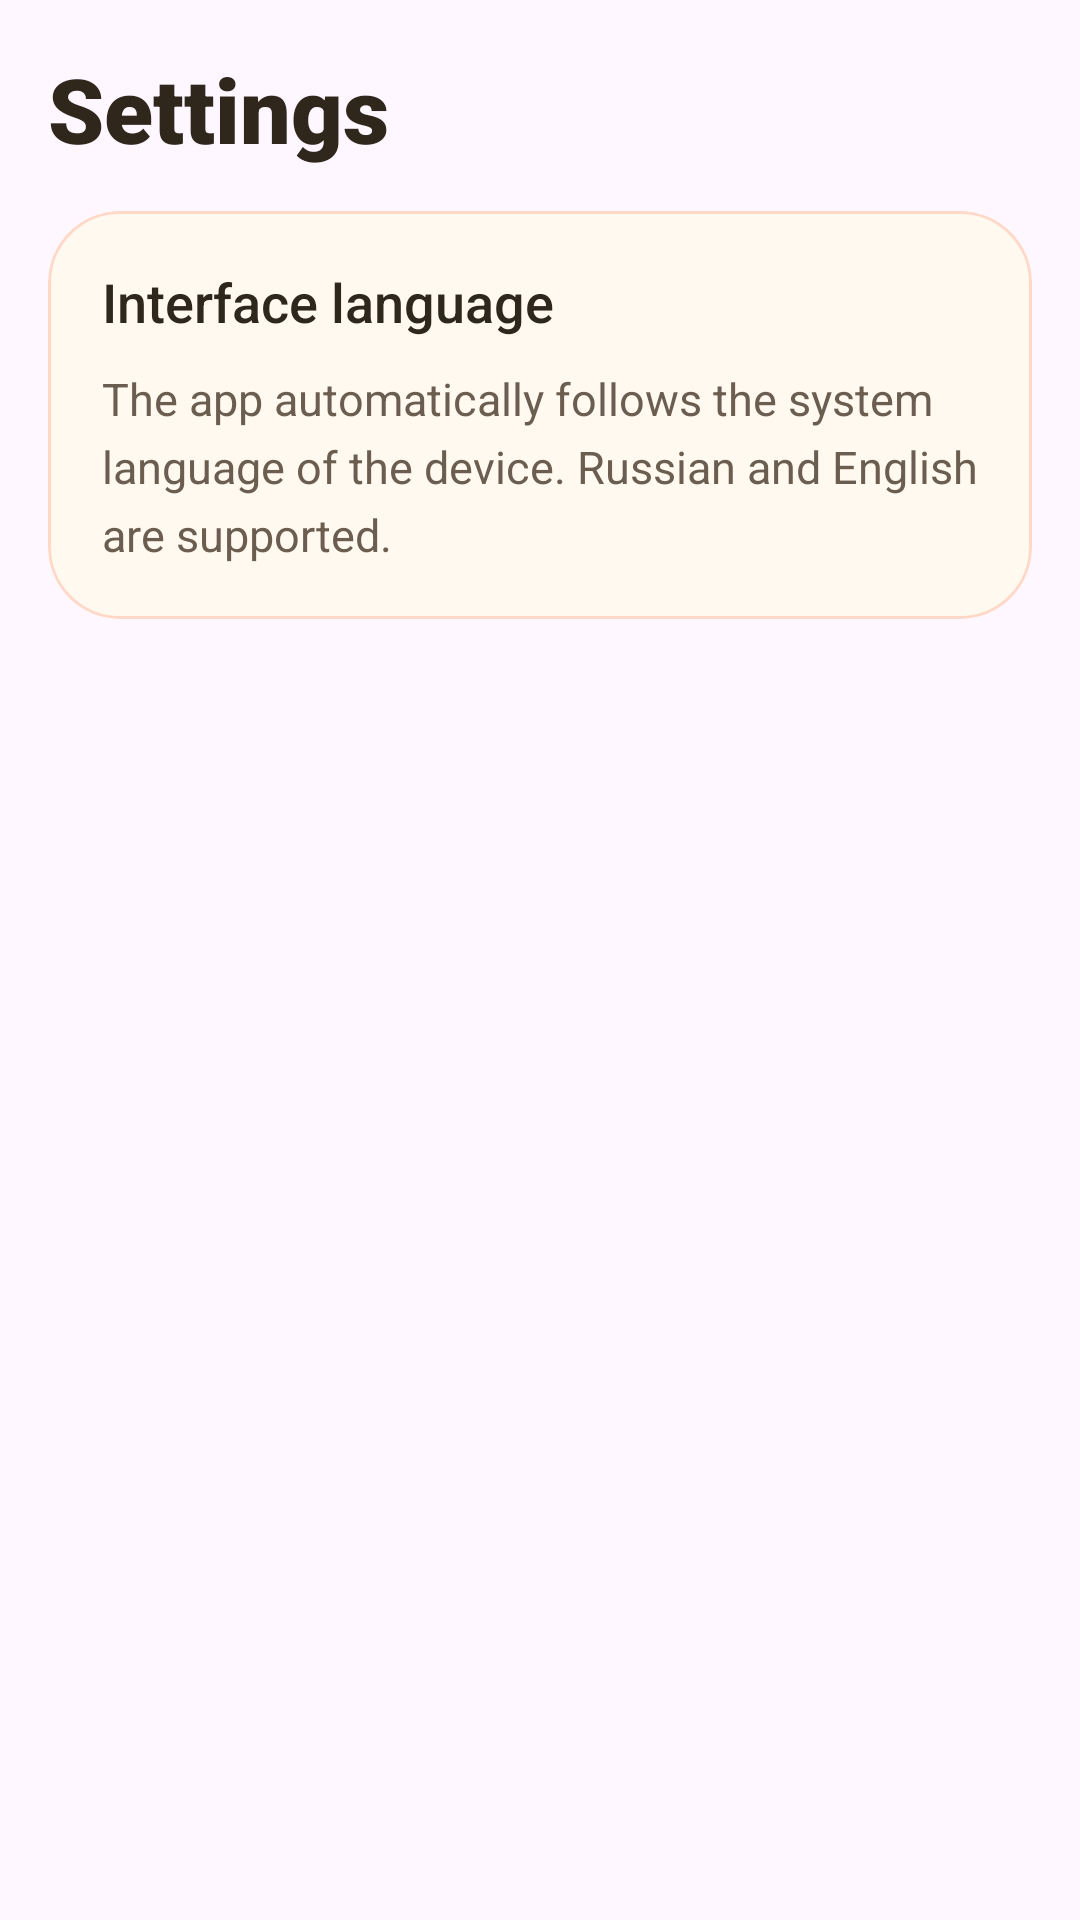

Produce the Android XML layout that renders to this screen, including the resource entries it uses.
<!-- AndroidManifest.xml: application theme Theme.Lab4Mobile -->
<!-- res/layout/fragment_settings.xml -->
<?xml version="1.0" encoding="utf-8"?>
<androidx.constraintlayout.widget.ConstraintLayout xmlns:android="http://schemas.android.com/apk/res/android"
    xmlns:app="http://schemas.android.com/apk/res-auto"
    android:layout_width="match_parent"
    android:layout_height="match_parent"
    android:padding="@dimen/fragment_settings_root_padding">

    <TextView
        android:id="@+id/settingsTitle"
        android:layout_width="wrap_content"
        android:layout_height="wrap_content"
        android:fontFamily="sans-serif-black"
        android:text="@string/settings_intro_title"
        android:textColor="@color/hero_ink"
        android:textSize="@dimen/fragment_settings_title_text_size"
        app:layout_constraintStart_toStartOf="parent"
        app:layout_constraintTop_toTopOf="parent" />

    <com.google.android.material.card.MaterialCardView
        android:layout_width="@dimen/match_constraints"
        android:layout_height="wrap_content"
        android:layout_marginTop="@dimen/fragment_settings_card_margin_top"
        app:cardBackgroundColor="@color/parchment_light"
        app:cardCornerRadius="@dimen/fragment_settings_card_corner_radius"
        app:layout_constraintEnd_toEndOf="parent"
        app:layout_constraintStart_toStartOf="parent"
        app:layout_constraintTop_toBottomOf="@id/settingsTitle"
        app:strokeColor="@color/parchment_stroke"
        app:strokeWidth="@dimen/fragment_settings_card_stroke_width">

        <androidx.constraintlayout.widget.ConstraintLayout
            android:layout_width="match_parent"
            android:layout_height="wrap_content"
            android:padding="@dimen/fragment_settings_card_content_padding">

            <TextView
                android:id="@+id/settingsLanguageTitle"
                android:layout_width="wrap_content"
                android:layout_height="wrap_content"
                android:fontFamily="sans-serif-medium"
                android:text="@string/settings_language_title"
                android:textColor="@color/hero_ink"
                android:textSize="@dimen/fragment_settings_language_title_text_size"
                app:layout_constraintStart_toStartOf="parent"
                app:layout_constraintTop_toTopOf="parent" />

            <TextView
                android:layout_width="@dimen/match_constraints"
                android:layout_height="wrap_content"
                android:layout_marginTop="@dimen/fragment_settings_language_body_margin_top"
                android:lineSpacingExtra="@dimen/fragment_settings_language_body_line_spacing_extra"
                android:text="@string/settings_language_body"
                android:textColor="@color/hero_muted"
                android:textSize="@dimen/fragment_settings_language_body_text_size"
                app:layout_constraintBottom_toBottomOf="parent"
                app:layout_constraintEnd_toEndOf="parent"
                app:layout_constraintStart_toStartOf="parent"
                app:layout_constraintTop_toBottomOf="@id/settingsLanguageTitle" />
        </androidx.constraintlayout.widget.ConstraintLayout>
    </com.google.android.material.card.MaterialCardView>

</androidx.constraintlayout.widget.ConstraintLayout>
<!-- resources referenced by this layout -->
<resources>
  <color name="hero_ink">#30271C</color>
  <color name="hero_muted">#6B5E50</color>
  <color name="parchment_light">#FFF9F0</color>
  <color name="parchment_stroke">#FFD8C7</color>
  <dimen name="fragment_settings_card_content_padding">18dp</dimen>
  <dimen name="fragment_settings_card_corner_radius">24dp</dimen>
  <dimen name="fragment_settings_card_margin_top">14dp</dimen>
  <dimen name="fragment_settings_card_stroke_width">1dp</dimen>
  <dimen name="fragment_settings_language_body_line_spacing_extra">5dp</dimen>
  <dimen name="fragment_settings_language_body_margin_top">10dp</dimen>
  <dimen name="fragment_settings_language_body_text_size">15sp</dimen>
  <dimen name="fragment_settings_language_title_text_size">18sp</dimen>
  <dimen name="fragment_settings_root_padding">16dp</dimen>
  <dimen name="fragment_settings_title_text_size">30sp</dimen>
  <dimen name="match_constraints">0dp</dimen>
  <string name="settings_intro_title">Settings</string>
  <string name="settings_language_body">The app automatically follows the system language of the device. Russian and English are supported.</string>
  <string name="settings_language_title">Interface language</string>
  <style name="Theme.Lab4Mobile" parent="Base.Theme.Lab4Mobile" />
  <style name="Base.Theme.Lab4Mobile" parent="Theme.Material3.Light.NoActionBar">
          <item name="colorPrimary">@color/hero_navy</item>
          <item name="colorOnPrimary">@color/white</item>
          <item name="colorSecondary">@color/hero_gold</item>
          <item name="colorOnSecondary">@color/hero_ink</item>
          <item name="android:statusBarColor">@color/hero_navy</item>
          <item name="android:navigationBarColor">@color/parchment</item>
      </style>
  <color name="hero_navy">#24324A</color>
  <color name="white">#FFFFFFFF</color>
  <color name="hero_gold">#C79A39</color>
  <color name="parchment">#FFF3E2</color>
</resources>
